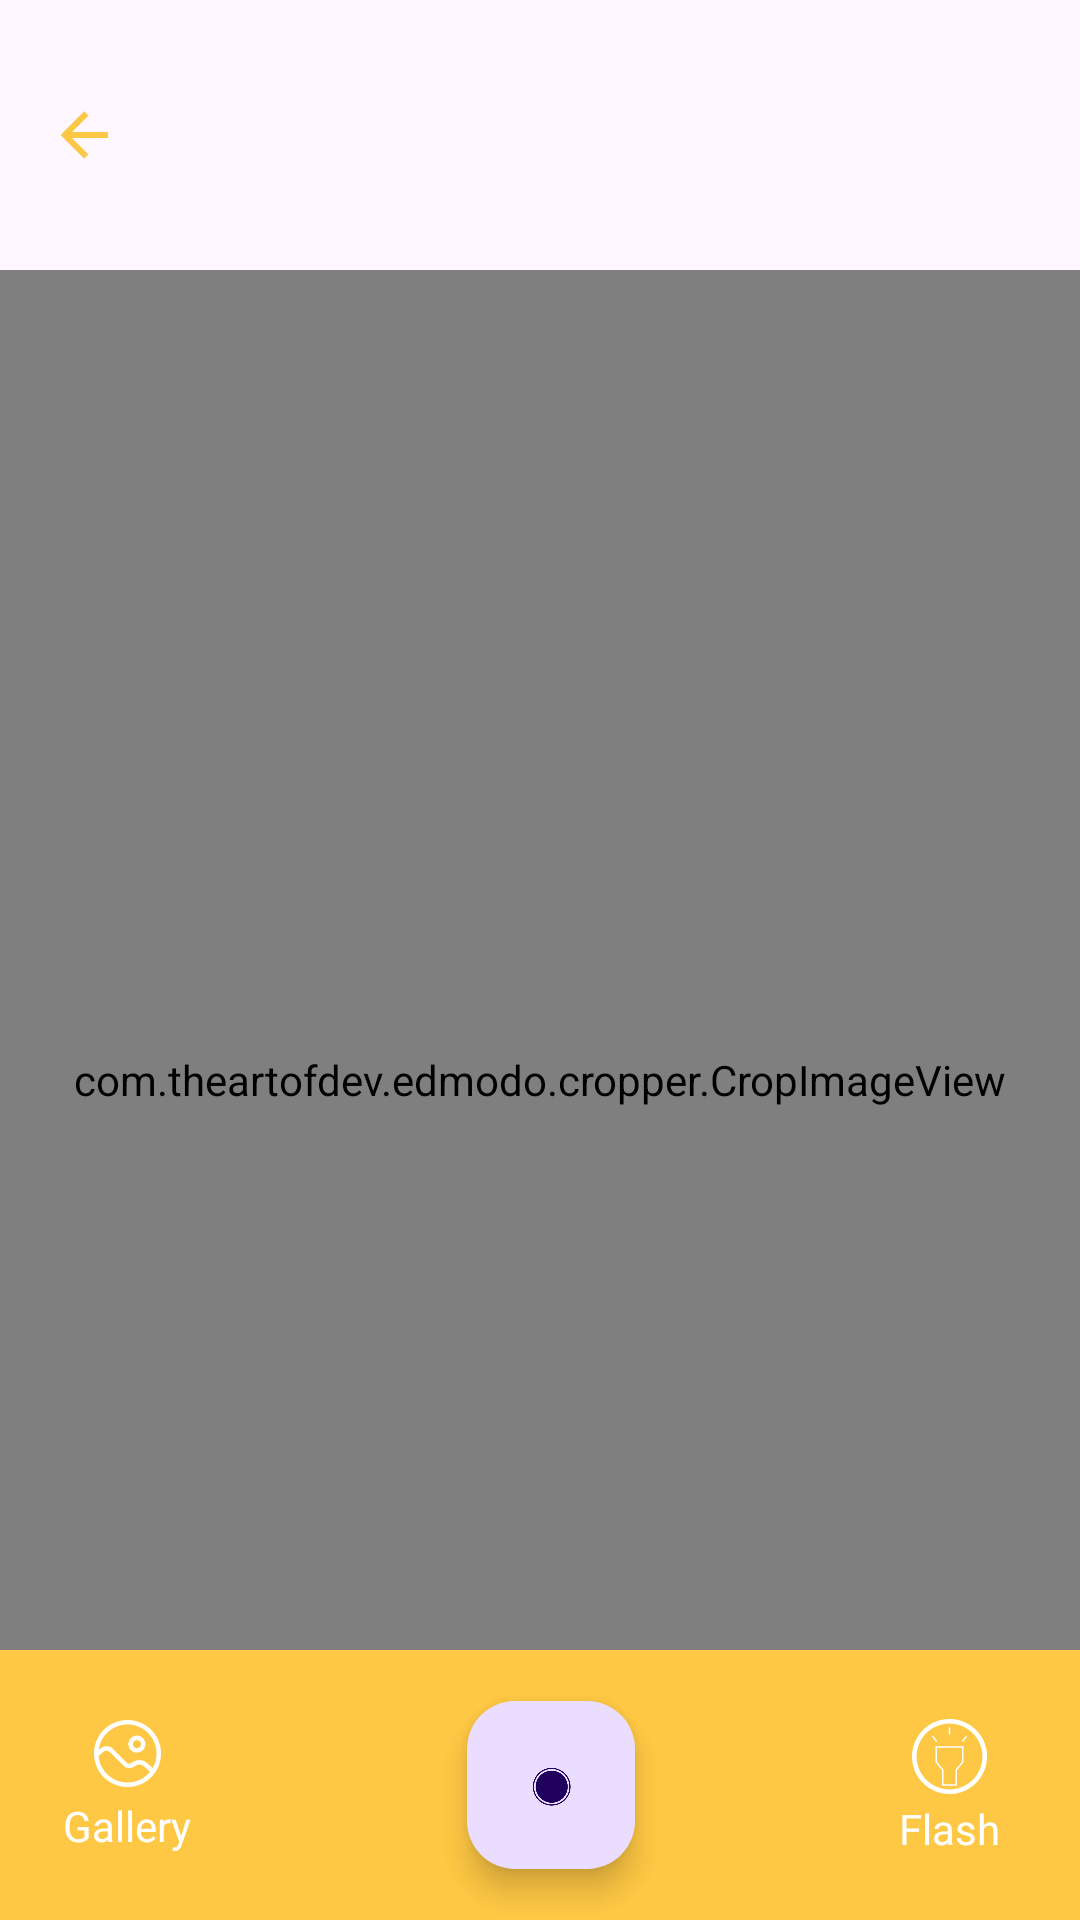

Reconstruct the res/layout file that produces this screen, plus the resources it refers to.
<!-- AndroidManifest.xml: application theme Theme.AISnapTutor -->
<!-- res/layout/fragment_camera.xml -->
<?xml version="1.0" encoding="utf-8"?>
<androidx.constraintlayout.widget.ConstraintLayout xmlns:android="http://schemas.android.com/apk/res/android"
    xmlns:app="http://schemas.android.com/apk/res-auto"
    xmlns:tools="http://schemas.android.com/tools"
    android:id="@+id/main"
    android:layout_width="match_parent"
    android:layout_height="match_parent"
    tools:context=".fragments.CameraFragment">

    <androidx.constraintlayout.widget.ConstraintLayout
        android:id="@+id/topBarHome"
        android:layout_width="match_parent"
        android:layout_height="90dp"
        android:gravity="center_vertical"
        android:orientation="horizontal"
        app:layout_constraintEnd_toEndOf="parent"
        app:layout_constraintStart_toStartOf="parent"
        app:layout_constraintTop_toTopOf="parent">

        <ImageView
            android:id="@+id/btnBack"
            android:layout_width="wrap_content"
            android:layout_height="wrap_content"
            android:layout_marginStart="20dp"
            android:src="@drawable/icon_back"
            android:visibility="visible"
            app:layout_constraintBottom_toBottomOf="parent"
            app:layout_constraintStart_toStartOf="parent"
            app:layout_constraintTop_toTopOf="parent"
            app:layout_constraintVertical_bias="0.5" />

        <TextView
            android:id="@+id/txtCropAndRotate"
            android:layout_width="wrap_content"
            android:layout_height="wrap_content"
            android:fontFamily="@font/poppins_semibold"
            android:text="@string/txtCropRotate"
            android:textColor="@color/appColor"
            android:textSize="20sp"
            android:visibility="gone"
            app:layout_constraintBottom_toBottomOf="parent"
            app:layout_constraintEnd_toEndOf="parent"
            app:layout_constraintHorizontal_bias="0.5"
            app:layout_constraintStart_toStartOf="parent"
            app:layout_constraintTop_toTopOf="parent"
            app:layout_constraintVertical_bias="0.5" />


    </androidx.constraintlayout.widget.ConstraintLayout>


    <androidx.camera.view.PreviewView
        android:id="@+id/preview"
        android:layout_width="match_parent"
        android:layout_height="0dp"
        app:layout_constraintBottom_toTopOf="@+id/constraintLayout2"
        app:layout_constraintEnd_toEndOf="parent"
        app:layout_constraintStart_toStartOf="parent"
        app:layout_constraintTop_toBottomOf="@+id/topBarHome" />

    <ImageView
        android:id="@+id/image_view"
        android:layout_width="match_parent"
        android:layout_height="0dp"
        app:layout_constraintBottom_toTopOf="@+id/constraintLayout2"
        app:layout_constraintEnd_toEndOf="parent"
        app:layout_constraintStart_toStartOf="parent"
        app:layout_constraintTop_toBottomOf="@+id/topBarHome" />


    <com.theartofdev.edmodo.cropper.CropImageView
        android:id="@+id/cropImageView"
        android:layout_width="0dp"
        android:layout_height="0dp"
        android:paddingBottom="10dp"
        app:cropScaleType="fitCenter"
        app:layout_constraintBottom_toTopOf="@+id/parentCrop"
        app:layout_constraintEnd_toEndOf="parent"
        app:layout_constraintHorizontal_bias="0.5"
        app:layout_constraintStart_toStartOf="parent"
        app:layout_constraintTop_toBottomOf="@+id/topBarHome"
        />

    <androidx.constraintlayout.widget.ConstraintLayout
        android:id="@+id/constraintLayout2"
        android:layout_width="match_parent"
        android:layout_height="90dp"
        android:background="@color/appColor"
        app:layout_constraintBottom_toBottomOf="parent"
        app:layout_constraintEnd_toEndOf="parent"
        app:layout_constraintStart_toStartOf="parent">

        <com.google.android.material.floatingactionbutton.FloatingActionButton
            android:id="@+id/imageCaptureBtn"
            android:layout_width="wrap_content"
            android:layout_height="wrap_content"
            android:layout_alignParentEnd="true"
            android:layout_alignParentBottom="true"
            android:layout_marginTop="10dp"
            android:layout_marginBottom="10dp"
            android:clickable="true"
            android:focusable="true"
            android:src="@drawable/icon_camera2"
            app:layout_constraintBottom_toBottomOf="parent"
            app:layout_constraintEnd_toStartOf="@+id/btnFlash"
            app:layout_constraintStart_toEndOf="@+id/textView7"
            app:layout_constraintTop_toTopOf="parent" />

        <ImageView
            android:id="@+id/btnFlash"
            android:layout_width="wrap_content"
            android:layout_height="wrap_content"
            android:layout_marginEnd="30dp"
            android:src="@drawable/icon_flash"
            app:layout_constraintBottom_toTopOf="@+id/textView8"
            app:layout_constraintEnd_toEndOf="parent"
            app:layout_constraintTop_toTopOf="parent"
            app:layout_constraintVertical_chainStyle="packed" />

        <ImageView
            android:id="@+id/btnGallery1"
            android:layout_width="wrap_content"
            android:layout_height="wrap_content"
            android:layout_marginStart="30dp"
            android:src="@drawable/icon_galler2"
            app:layout_constraintBottom_toTopOf="@+id/textView7"
            app:layout_constraintStart_toStartOf="parent"
            app:layout_constraintTop_toTopOf="parent"
            app:layout_constraintVertical_chainStyle="packed" />

        <TextView
            android:id="@+id/textView7"
            android:layout_width="wrap_content"
            android:layout_height="wrap_content"
            android:layout_marginTop="2dp"
            android:fontFamily="@font/poppins"
            android:text="@string/txtGallery"
            android:textColor="@color/white"
            app:layout_constraintBottom_toBottomOf="parent"
            app:layout_constraintEnd_toEndOf="@+id/btnGallery1"
            app:layout_constraintStart_toStartOf="@+id/btnGallery1"
            app:layout_constraintTop_toBottomOf="@+id/btnGallery1" />

        <TextView
            android:id="@+id/textView8"
            android:layout_width="wrap_content"
            android:layout_height="wrap_content"
            android:layout_marginTop="2dp"
            android:fontFamily="@font/poppins"
            android:text="@string/txtFlash"
            android:textColor="@color/white"
            app:layout_constraintBottom_toBottomOf="parent"
            app:layout_constraintEnd_toEndOf="@+id/btnFlash"
            app:layout_constraintStart_toStartOf="@+id/btnFlash"
            app:layout_constraintTop_toBottomOf="@+id/btnFlash" />


    </androidx.constraintlayout.widget.ConstraintLayout>

    <androidx.constraintlayout.widget.ConstraintLayout
        android:id="@+id/parentCrop"
        android:layout_width="match_parent"
        android:layout_height="130dp"
        android:background="@color/white"
        android:visibility="gone"
        app:layout_constraintBottom_toBottomOf="parent"
        app:layout_constraintEnd_toEndOf="parent"
        app:layout_constraintHorizontal_bias="0.5"
        app:layout_constraintStart_toStartOf="parent">

        <TextView
            android:id="@+id/btnGenerateTxt"
            android:layout_width="120dp"
            android:layout_height="wrap_content"
            android:background="@drawable/bg_save"
            android:fontFamily="@font/poppins_medium"
            android:gravity="center"
            android:paddingStart="15dp"
            android:paddingTop="10dp"
            android:paddingEnd="15dp"
            android:paddingBottom="10dp"
            android:text="@string/txtDone"
            android:textColor="@color/white"
            app:layout_constraintBottom_toBottomOf="parent"
            app:layout_constraintEnd_toEndOf="parent"
            app:layout_constraintHorizontal_bias="0.5"
            app:layout_constraintStart_toStartOf="parent"
            app:layout_constraintTop_toTopOf="parent"
            app:layout_constraintVertical_bias="0.5" />

        <ImageView
            android:id="@+id/btnCrop"
            android:layout_width="wrap_content"
            android:layout_height="wrap_content"
            android:layout_marginBottom="20dp"
            android:src="@drawable/icon_crop"
            android:padding="5dp"
            app:layout_constraintBottom_toBottomOf="parent"
            app:layout_constraintEnd_toStartOf="@+id/btnGenerateTxt"
            app:layout_constraintStart_toStartOf="parent"
            app:layout_constraintTop_toTopOf="parent"
            app:layout_constraintVertical_bias="0.5" />

        <TextView
            android:layout_width="wrap_content"
            android:layout_height="wrap_content"
            android:layout_marginTop="5dp"
            android:text="@string/txtCrop"
            android:textColor="@color/appColor"
            app:layout_constraintEnd_toEndOf="@+id/btnCrop"
            app:layout_constraintStart_toStartOf="@+id/btnCrop"
            app:layout_constraintTop_toBottomOf="@+id/btnCrop" />

        <ImageView
            android:id="@+id/btnRotate"
            android:layout_width="wrap_content"
            android:layout_height="wrap_content"
            android:layout_marginBottom="20dp"
            android:padding="5dp"
            android:src="@drawable/icon_rotate"
            app:layout_constraintBottom_toBottomOf="parent"
            app:layout_constraintEnd_toEndOf="parent"
            app:layout_constraintStart_toEndOf="@+id/btnGenerateTxt"
            app:layout_constraintTop_toTopOf="parent"
            app:layout_constraintVertical_bias="0.5" />

        <TextView
            android:id="@+id/textView10"
            android:layout_width="wrap_content"
            android:layout_height="wrap_content"
            android:layout_marginTop="10dp"
            android:text="@string/txtRotate"
            android:textColor="@color/appColor"
            app:layout_constraintEnd_toEndOf="@+id/btnRotate"
            app:layout_constraintStart_toStartOf="@+id/btnRotate"
            app:layout_constraintTop_toBottomOf="@+id/btnRotate" />

    </androidx.constraintlayout.widget.ConstraintLayout>

</androidx.constraintlayout.widget.ConstraintLayout>
<!-- resources referenced by this layout -->
<resources>
  <color name="appColor">#FFC844</color>
  <color name="white">#FFFFFFFF</color>
  <!-- drawable bg_save (drawable) -->
  <?xml version="1.0" encoding="UTF-8"?>
  <shape xmlns:android="http://schemas.android.com/apk/res/android"
      android:id="@+id/listview_background_shape">
      <padding android:left="2dp"
          android:top="2dp"
          android:right="2dp"
          android:bottom="2dp" />
      <corners android:radius="10dp"/>
      <solid android:color="@color/appColor" />
  </shape>
  <!-- drawable icon_back: webp bitmap (drawable-hdpi, 314 bytes) -->
  <!-- drawable icon_camera2: webp bitmap (drawable-hdpi, 1972 bytes) -->
  <!-- drawable icon_crop: webp bitmap (drawable-hdpi, 356 bytes) -->
  <!-- drawable icon_flash: webp bitmap (drawable-hdpi, 478 bytes) -->
  <!-- drawable icon_galler2: webp bitmap (drawable-hdpi, 462 bytes) -->
  <!-- drawable icon_rotate: webp bitmap (drawable-hdpi, 582 bytes) -->
  <string name="txtCrop">Crop</string>
  <string name="txtCropRotate">Crop &amp; Rotate</string>
  <string name="txtDone">Done</string>
  <string name="txtFlash">Flash</string>
  <string name="txtGallery">Gallery</string>
  <string name="txtRotate">Rotate</string>
  <style name="Theme.AISnapTutor" parent="Base.Theme.AISnapTutor" />
  <style name="Base.Theme.AISnapTutor" parent="Theme.Material3.DayNight.NoActionBar">
          
          
      </style>
</resources>
